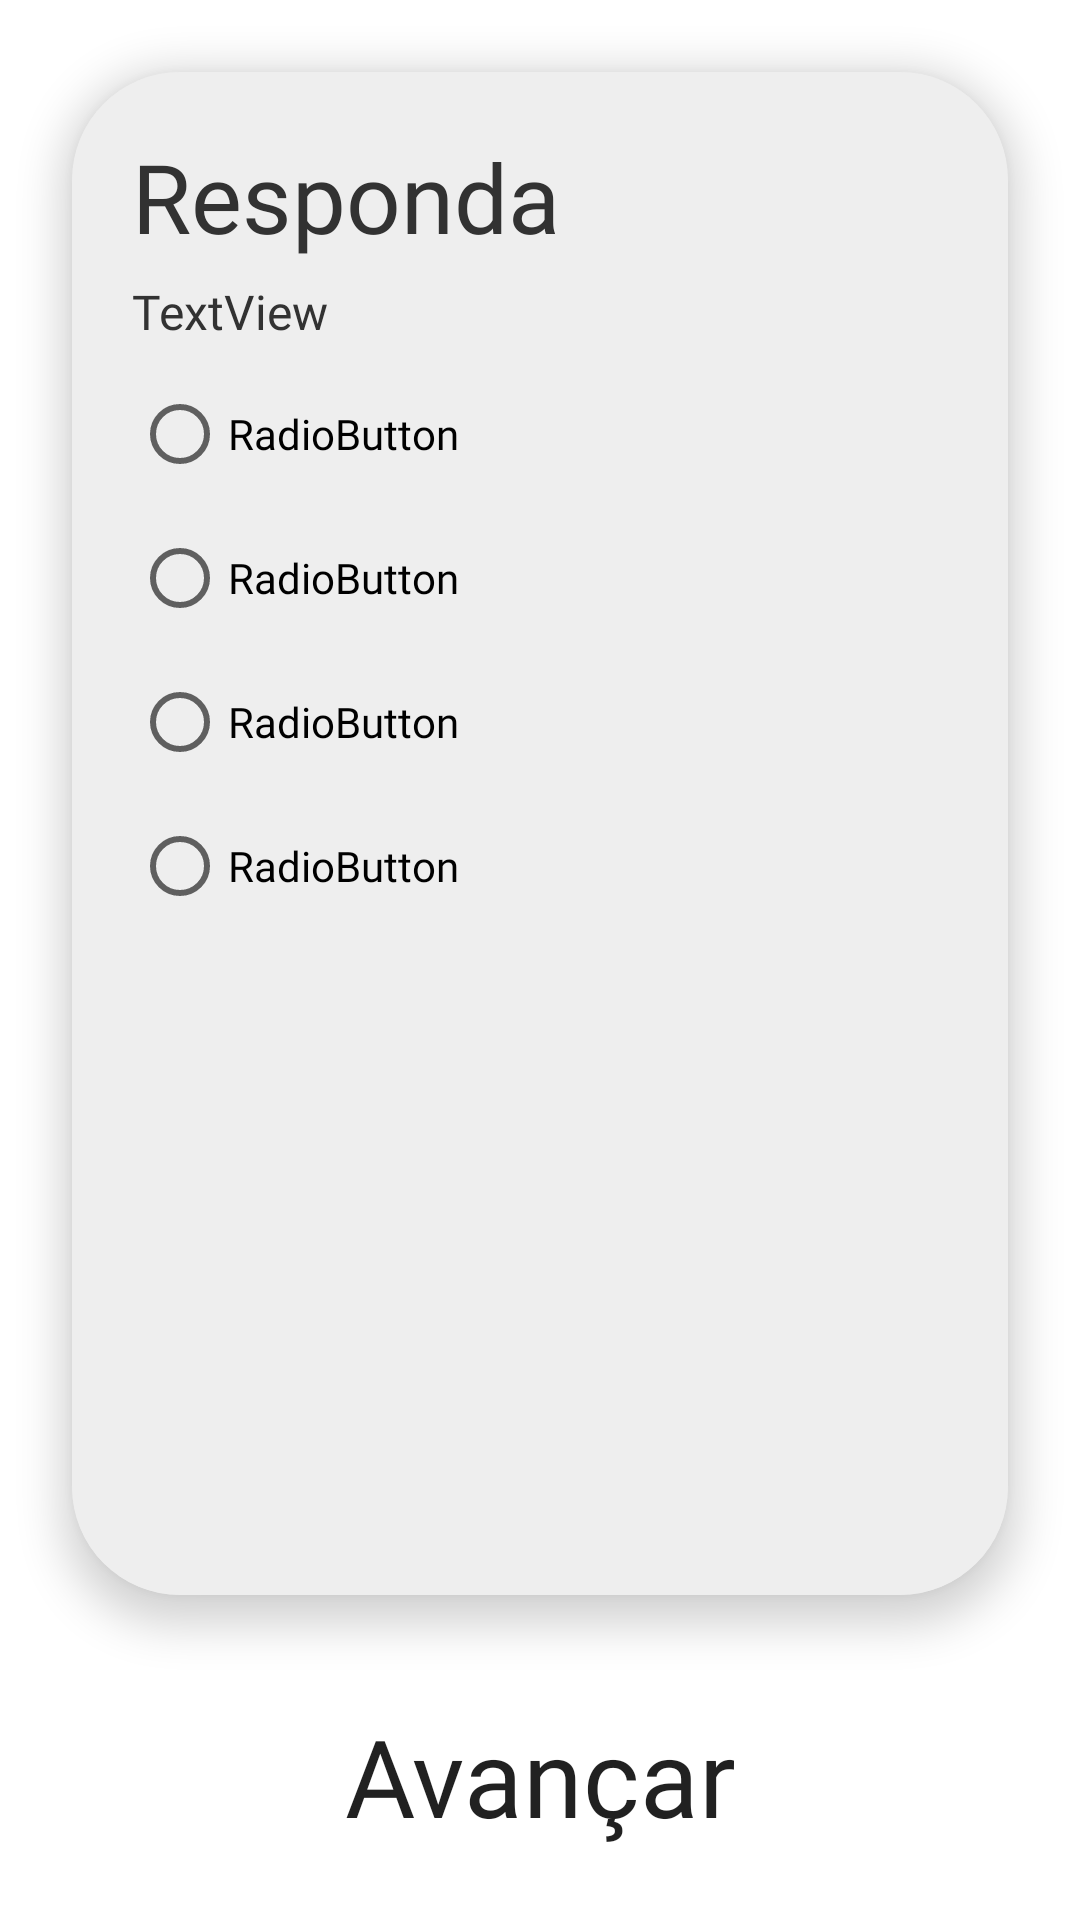

Android layout source for this screen:
<!-- AndroidManifest.xml: application theme Theme.REXCryptoEducation -->
<!-- res/layout/fragment_question1.xml -->
<?xml version="1.0" encoding="utf-8"?>
<androidx.constraintlayout.widget.ConstraintLayout xmlns:android="http://schemas.android.com/apk/res/android"
    xmlns:app="http://schemas.android.com/apk/res-auto"
    xmlns:tools="http://schemas.android.com/tools"
    android:layout_width="match_parent"
    android:layout_height="match_parent"
    tools:context=".fragment.Question1Fragment">

    <androidx.cardview.widget.CardView
        android:id="@+id/cardQuestion1"
        android:layout_width="match_parent"
        android:layout_height="0dp"
        android:layout_marginStart="24dp"
        android:layout_marginLeft="24dp"
        android:layout_marginTop="24dp"
        android:layout_marginEnd="24dp"
        android:layout_marginRight="24dp"
        android:layout_marginBottom="36dp"
        app:cardBackgroundColor="@color/light_gray_II"
        app:cardCornerRadius="36dp"
        app:cardElevation="8dp"
        app:layout_constraintBottom_toTopOf="@+id/buttonQuestion2"
        app:layout_constraintEnd_toEndOf="parent"
        app:layout_constraintStart_toStartOf="parent"
        app:layout_constraintTop_toTopOf="parent">

        <androidx.constraintlayout.widget.ConstraintLayout
            android:layout_width="match_parent"
            android:layout_height="match_parent"
            android:background="@color/light_gray_II"
            android:paddingLeft="20dp"
            android:paddingTop="20dp"
            android:paddingRight="12dp"
            android:paddingBottom="20dp">

            <TextView
                android:id="@+id/textAnswer"
                android:layout_width="0dp"
                android:layout_height="wrap_content"
                android:fontFamily="@font/ubuntu_bold"
                android:text="@string/responda"
                android:textColor="@color/dark_gray"
                android:textSize="32sp"
                app:layout_constraintEnd_toEndOf="parent"
                app:layout_constraintStart_toStartOf="parent"
                app:layout_constraintTop_toTopOf="parent" />

            <LinearLayout
                android:id="@+id/LinearLayoutQuestion1"
                android:layout_width="0dp"
                android:layout_height="wrap_content"
                android:background="@color/light_gray_II"
                android:orientation="vertical"
                app:layout_constraintEnd_toEndOf="parent"
                app:layout_constraintStart_toStartOf="parent"
                app:layout_constraintTop_toBottomOf="@+id/textAnswer">

                <TextView
                    android:id="@+id/textQuestion1"
                    android:layout_width="match_parent"
                    android:layout_height="wrap_content"
                    android:background="@color/light_gray_II"
                    android:fontFamily="@font/ubuntu_light"
                    android:justificationMode="inter_word"
                    android:paddingTop="6dp"
                    android:paddingRight="14dp"
                    android:paddingBottom="6dp"
                    android:text="TextView"
                    android:textColor="@color/dark_gray"
                    android:textSize="16sp" />
            </LinearLayout>

            <ScrollView
                android:id="@+id/scrollViewAlternatives"
                android:layout_width="0dp"
                android:layout_height="0dp"
                android:background="@color/light_gray_II"
                android:fadeScrollbars="true"
                android:paddingRight="4dp"
                android:scrollbarThumbVertical="@color/blue"
                app:layout_constraintBottom_toBottomOf="parent"
                app:layout_constraintEnd_toEndOf="parent"
                app:layout_constraintStart_toStartOf="parent"
                app:layout_constraintTop_toBottomOf="@+id/LinearLayoutQuestion1">


                <RadioGroup
                    android:id="@+id/radioGroupQuestion1"
                    android:layout_width="match_parent"
                    android:layout_height="wrap_content"
                    android:paddingRight="16dp">

                    <RadioButton
                        android:id="@+id/radioQuestion1A"
                        android:layout_width="match_parent"
                        android:layout_height="wrap_content"
                        android:fontFamily="@font/ubuntu_light"
                        android:justificationMode="inter_word"
                        android:paddingTop="4dp"
                        android:paddingBottom="4dp"
                        android:text="RadioButton" />

                    <RadioButton
                        android:id="@+id/radioQuestion1B"
                        android:layout_width="match_parent"
                        android:layout_height="wrap_content"
                        android:fontFamily="@font/ubuntu_light"
                        android:justificationMode="inter_word"
                        android:paddingTop="4dp"
                        android:paddingBottom="4dp"
                        android:text="RadioButton" />

                    <RadioButton
                        android:id="@+id/radioQuestion1C"
                        android:layout_width="match_parent"
                        android:layout_height="wrap_content"
                        android:fontFamily="@font/ubuntu_light"
                        android:justificationMode="inter_word"
                        android:paddingTop="4dp"
                        android:paddingBottom="4dp"
                        android:text="RadioButton" />

                    <RadioButton
                        android:id="@+id/radioQuestion1D"
                        android:layout_width="match_parent"
                        android:layout_height="wrap_content"
                        android:fontFamily="@font/ubuntu_light"
                        android:justificationMode="inter_word"
                        android:paddingTop="4dp"
                        android:paddingBottom="4dp"
                        android:text="RadioButton" />
                </RadioGroup>
            </ScrollView>

        </androidx.constraintlayout.widget.ConstraintLayout>

    </androidx.cardview.widget.CardView>

    <Button
        android:id="@+id/buttonQuestion2"
        android:layout_width="0dp"
        android:layout_height="wrap_content"
        android:layout_marginStart="24dp"
        android:layout_marginLeft="24dp"
        android:layout_marginEnd="24dp"
        android:layout_marginRight="24dp"
        android:layout_marginBottom="24dp"
        android:background="@drawable/custom_button"
        android:fontFamily="@font/ubuntu_bold"
        android:text="@string/avançar"
        android:textAllCaps="false"
        android:textSize="36sp"
        app:backgroundTint="@color/orange"
        app:layout_constraintBottom_toBottomOf="parent"
        app:layout_constraintEnd_toEndOf="parent"
        app:layout_constraintStart_toStartOf="parent" />

</androidx.constraintlayout.widget.ConstraintLayout>
<!-- resources referenced by this layout -->
<resources>
  <color name="blue">#0F263D</color>
  <color name="dark_gray">#323232</color>
  <color name="light_gray_II">#EEEEEEEE</color>
  <color name="orange">#D9580D</color>
  <string name="responda">Responda</string>
  <style name="Theme.REXCryptoEducation" parent="Theme.MaterialComponents.Light.NoActionBar">
          
          <item name="colorPrimary">@color/blue</item>
          <item name="colorPrimaryVariant">@color/orange</item>
          <item name="colorOnPrimary">@color/white</item>
          
          <item name="colorSecondary">@color/dark_gray</item>
          <item name="colorSecondaryVariant">@color/light_gray</item>
          <item name="colorOnSecondary">@color/black</item>
          
          <item name="android:statusBarColor" tools:targetApi="l">?attr/colorPrimaryVariant</item>
          
      </style>
  <color name="white">#FFFFFFFF</color>
  <color name="light_gray">#C4C4C4</color>
  <color name="black">#FF000000</color>
</resources>
